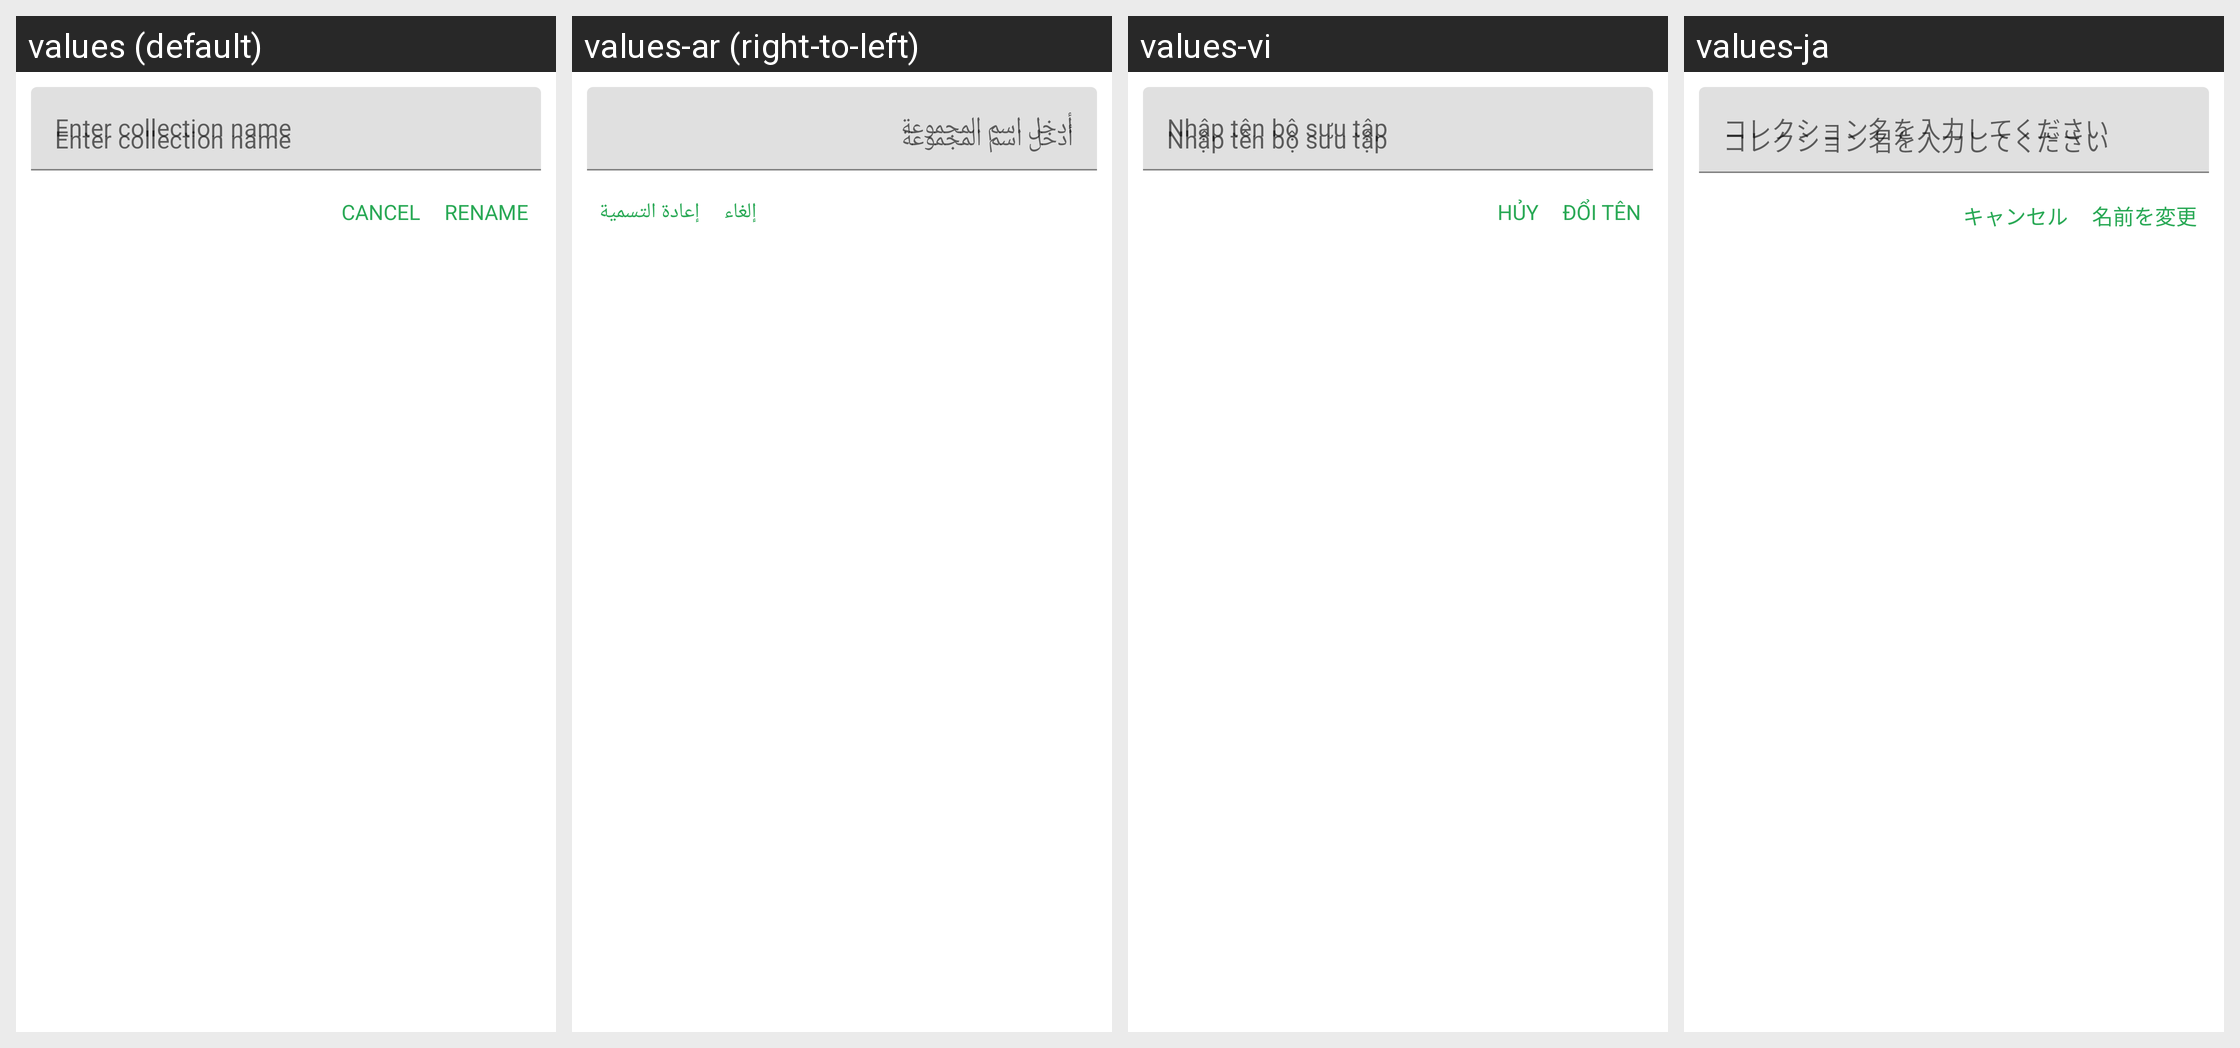

Here is an Android app screen in its default locale and in the app's own translations. Write out the translated-string differences for the strings that appear on this screen.
Android screen res/layout/layout_edit_custom_.xml rendered under 4 locales, left to right: values (default), values-ar (right-to-left), values-vi, values-ja. Device: Nexus 5 (rendered at 1080×1920; each locale shown at half size, 540×960, under a caption strip naming it); theme AppTheme.
Other locales in the repository, not shown: values-de, values-es, values-fa, values-fr, values-in, values-it, values-ko, values-nl, values-no, values-pt, values-ru, values-sv, values-th, values-zh.
Strings drawn on this screen, with the default value and each locale's value (text and hints the layout hard-codes, and strings that could not be matched under every locale, appear in the picture but are not listed):

enter_collection_name
  values: Enter collection name
  values-ar: أدخل اسم المجموعة
  values-vi: Nhập tên bộ sưu tập
  values-ja: コレクション名を入力してください

cancel
  values: CANCEL
  values-ar: إلغاء
  values-vi: HỦY
  values-ja: キャンセル

rename
  values: RENAME
  values-ar: إعادة التسمية
  values-vi: ĐỔI TÊN
  values-ja: 名前を変更
